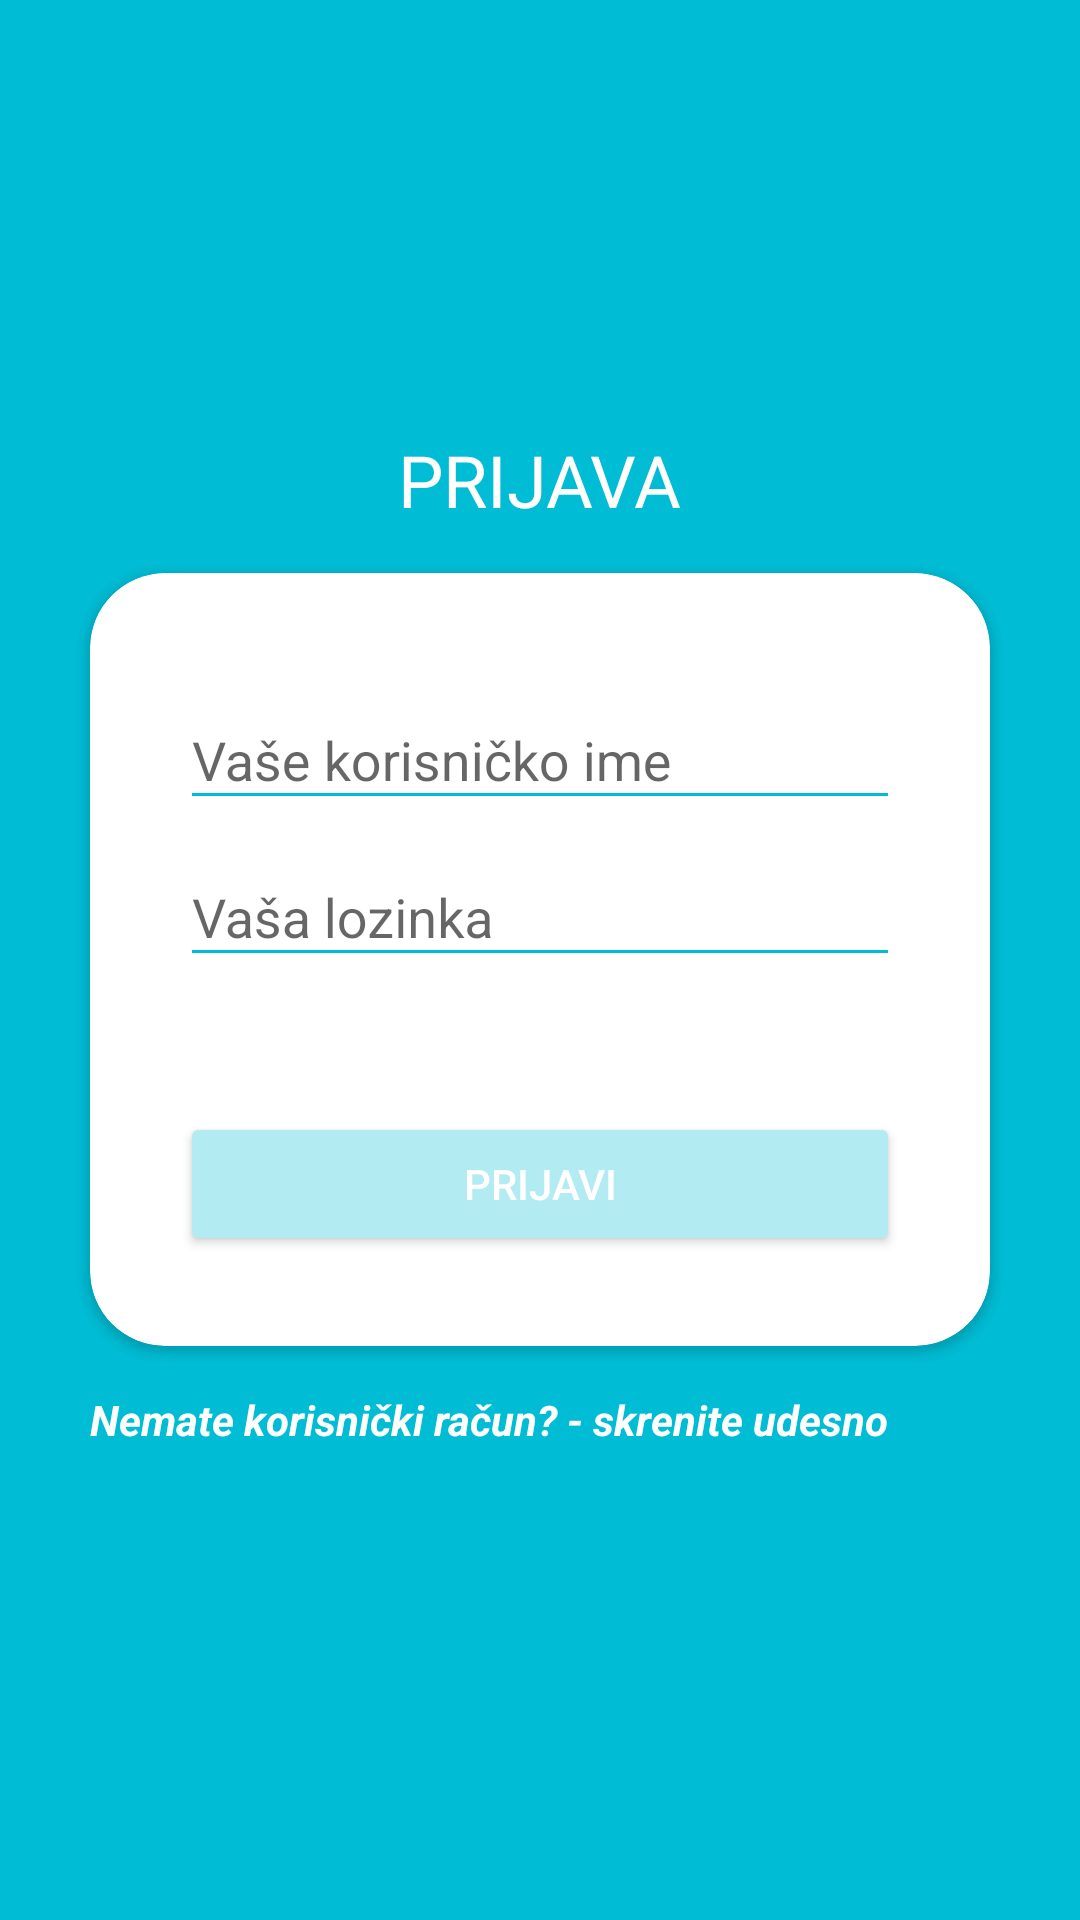

Write the Android layout XML for this screen, with the resource values it uses.
<!-- AndroidManifest.xml: application theme MaterialTheme -->
<!-- res/layout/fragment_login.xml -->
<?xml version="1.0" encoding="utf-8"?>
<RelativeLayout xmlns:android="http://schemas.android.com/apk/res/android"
    xmlns:tools="http://schemas.android.com/tools"
    android:layout_width="match_parent"
    android:layout_height="match_parent"
    android:background="@color/colorPrimary"
    tools:context="hr.fer.ppj.projekt.hzj.core.ui.activities.EntryActivity">

    <TextView
        android:id="@+id/login_title"
        android:layout_width="wrap_content"
        android:layout_height="wrap_content"
        android:layout_marginBottom="15dp"
        android:layout_above="@+id/login_card_view"
        android:textSize="24sp"
        android:textColor="@android:color/white"
        android:layout_centerHorizontal="true"
        android:text="PRIJAVA" />
    <include
        android:id="@+id/login_card_view"
        layout="@layout/login_card_view"/>
    <TextView
        android:layout_width="wrap_content"
        android:layout_height="wrap_content"
        android:layout_below="@+id/login_card_view"
        android:layout_alignLeft="@id/login_card_view"
        android:layout_marginTop="15dp"
        android:textColor="@android:color/white"
        android:textStyle="bold|italic"
        android:text="Nemate korisnički račun? - skrenite udesno"/>

</RelativeLayout>
<!-- res/layout/login_card_view.xml (included above) -->
<?xml version="1.0" encoding="utf-8"?>
<android.support.v7.widget.CardView
    xmlns:android="http://schemas.android.com/apk/res/android"
    xmlns:app="http://schemas.android.com/apk/res-auto"
    android:layout_width="wrap_content"
    android:layout_height="wrap_content"
    android:layout_centerInParent="true"
    android:layout_gravity="center"
    app:cardCornerRadius="25dp">

    
    <LinearLayout
        android:layout_width="wrap_content"
        android:layout_height="wrap_content"
        android:padding="30dp"
        android:orientation="vertical">

        <android.support.design.widget.TextInputLayout
            android:layout_width="240dp"
            android:layout_height="wrap_content">
            <android.support.design.widget.TextInputEditText
                android:id="@+id/username"
                android:layout_width="match_parent"
                android:layout_height="wrap_content"
                android:inputType="text"
                android:hint="Vaše korisničko ime"/>
        </android.support.design.widget.TextInputLayout>
        <android.support.design.widget.TextInputLayout
            android:layout_width="240dp"
            android:layout_height="wrap_content">
            <android.support.design.widget.TextInputEditText
                android:id="@+id/password"
                android:layout_width="240dp"
                android:layout_height="wrap_content"
                android:inputType="textPassword"
                android:hint="Vaša lozinka"/>
        </android.support.design.widget.TextInputLayout>

        
        <RelativeLayout
            android:layout_width="match_parent"
            android:layout_height="wrap_content"
            android:layout_marginTop="45dp">

            <android.support.v7.widget.AppCompatButton
                android:id="@+id/login"
                android:layout_width="match_parent"
                android:layout_height="wrap_content"
                android:textColor="@android:color/white"
                android:text="Prijavi"/>
        </RelativeLayout>
    </LinearLayout>

</android.support.v7.widget.CardView>
<!-- resources referenced by this layout -->
<resources>
  <color name="colorPrimary">#00BCD4</color>
  <style name="MaterialTheme" parent="ParentMaterialTheme">
  
      </style>
  <style name="ParentMaterialTheme" parent="Theme.AppCompat.Light.NoActionBar">
          
          <item name="colorPrimary">@color/colorPrimary</item>
          <item name="colorPrimaryDark">@color/colorPrimaryDark</item>
          <item name="colorAccent">@color/colorAccent</item>
  
          <item name="android:colorBackground">@color/colorBackground</item>
  
          <item name="colorControlHighlight">@color/colorAccent</item>
          <item name="colorButtonNormal">@color/colorButtonNormal</item>
  
          <item name="colorControlNormal">@color/colorPrimary</item>
      </style>
  <color name="colorPrimaryDark">#0097A7</color>
  <color name="colorAccent">#FF4081</color>
  <color name="colorBackground">#E5E5E5</color>
  <color name="colorButtonNormal">#B2EBF2</color>
</resources>
